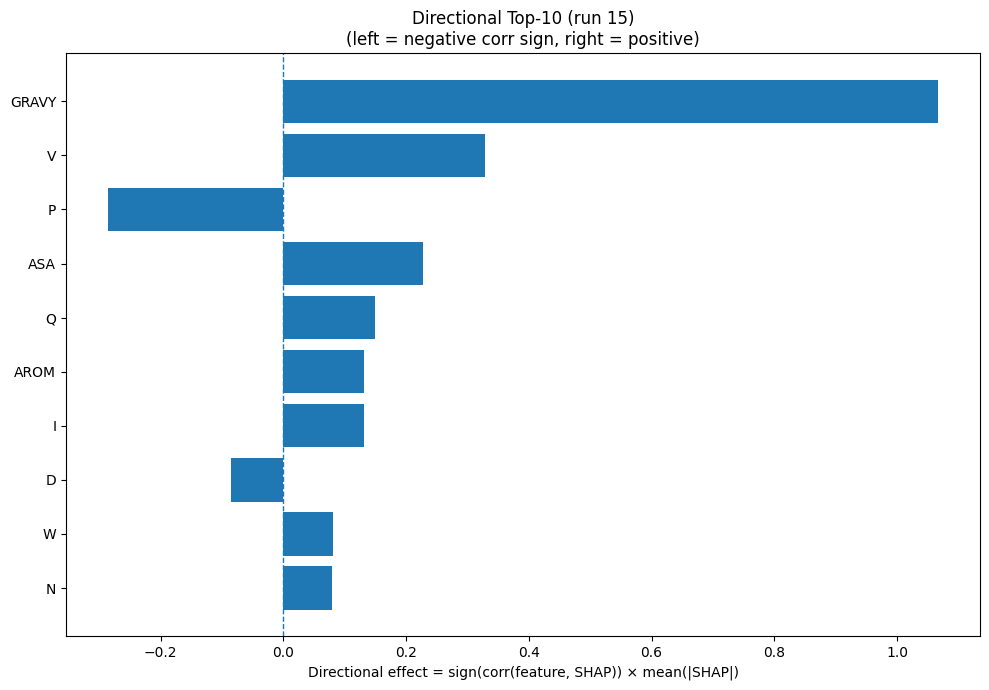

Source data for this figure (header and first rows):
Index, Feature, CorrSign, MeanAbsSHAP, DirectionalEffect
32, GRAVY, 1.0, 1.068, 1.068
17, V, 1.0, 0.3278, 0.3278
12, P, -1.0, 0.2866, -0.2866
31, ASA, 1.0, 0.227, 0.227
13, Q, 1.0, 0.1487, 0.1487
33, AROM, 1.0, 0.1314, 0.1314
7, I, 1.0, 0.1306, 0.1306
2, D, -1.0, 0.08525, -0.08525
18, W, 1.0, 0.08007, 0.08007
11, N, 1.0, 0.07882, 0.07882
15, S, -1.0, 0.06774, -0.06774
3, E, 1.0, 0.06481, 0.06481
21, SS3_E, 1.0, 0.05756, 0.05756
5, G, -1.0, 0.05553, -0.05553
23, SS8_H, 1.0, 0.03033, 0.03033
22, SS3_C, -1.0, 0.02908, -0.02908
16, T, -1.0, 0.02617, -0.02617
9, L, -1.0, 0.02441, -0.02441
6, H, 1.0, 0.02079, 0.02079
1, C, 1.0, 0.01748, 0.01748
24, SS8_E, 1.0, 0.01673, 0.01673
20, SS3_H, 1.0, 0.008237, 0.008237
0, A, -1.0, 0.007271, -0.007271
8, K, -1.0, 0.00629, -0.00629
30, SS8_-, -1.0, 0.004781, -0.004781
4, F, 1.0, 0.001995, 0.001995
19, Y, -1.0, 0.001507, -0.001507
10, M, 0.0, 0.0, 0.0
14, R, 0.0, 0.0, 0.0
25, SS8_G, 0.0, 0.0, 0.0
29, SS8_S, 0.0, 0.0, 0.0
28, SS8_T, 0.0, 0.0, 0.0
27, SS8_B, 0.0, 0.0, 0.0
26, SS8_I, 0.0, 0.0, 0.0
